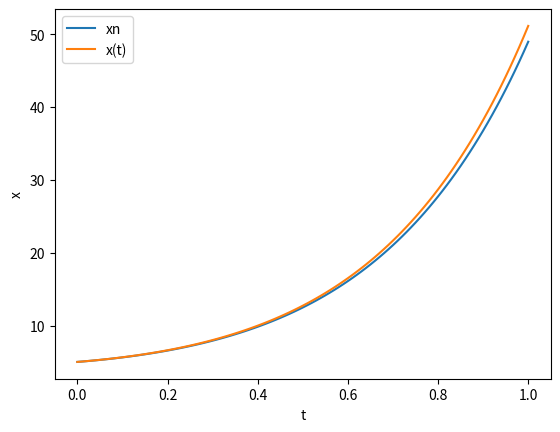
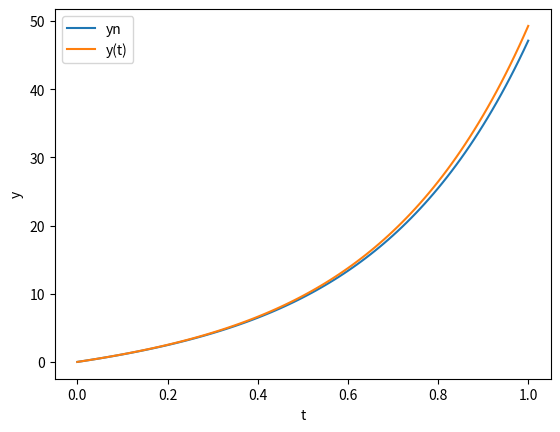
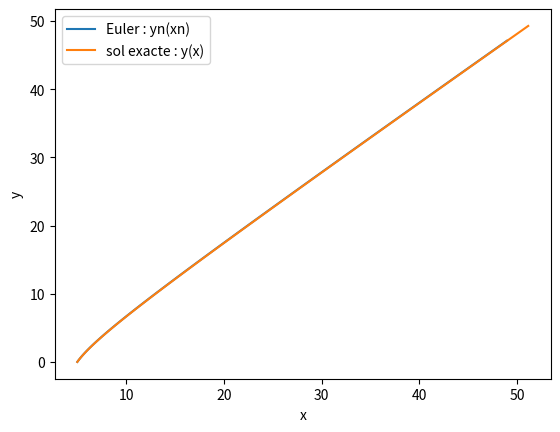
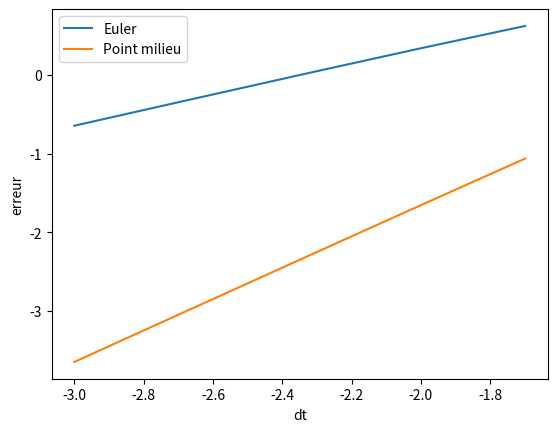

Python code for these plots, in order:
import numpy as np
import matplotlib.pyplot as plt
import numpy.linalg as LA

######### Exercice 1 : schema d'Euler explicite
## on resout le systeme
## x' = x + 2y
## y' = 2x + y
##

############  Parametres
# conseil : mettre tous les parametres que vous pouvez etre amenes a modifier dans une section au debut du code
T = 1.0 # temps final
N = 100 # nbre de pas de temps

# fonction second membre f
def f(t,X):
    x = X[0] + 2*X[1]
    y = 2*X[0] + X[1]
    return np.array([x,y])
# condition initiale
X0 = np.array([5.,0.])

# solution exacte :
def sol(t):
    a = (X0[0]-X0[1])/2.
    b = (X0[0]+X0[1])/2.
    x = a * np.exp(-t) + b * np.exp(3*t)
    y = - a * np.exp(-t) + b * np.exp(3*t)
    return np.array([x,y])

############ Resolution par le schema d'Euler explicite (et pt milieu)

## Euler explicite
def Euler_exp(X0,N,T):
    dt = T/N # pas de temps
    t=0 # temps
    X = np.zeros([N+1,2])
    X[0] = X0
    ## boucle en temps
    for i in range(0,N):
        F = f(t,X[i])
        X[i+1] = X[i] + dt * F
        t += dt
    return X

## point milieu
def pt_milieu(X0,N,T):
    dt = T/N # pas de temps
    t=0 # temps
    X = np.zeros([N+1,2])
    X[0] = X0
    ## boucle en temps
    for i in range(0,N):
        F1 = f(t,X[i])
        X1 = X[i] + 0.5*dt * F1
        F = f(t+0.5*dt, X1)
        X[i+1] = X[i] + dt * F
        t += dt
    return X

sol_Euler = Euler_exp(X0, N, T)
x_Euler, y_Euler = sol_Euler[:,0] , sol_Euler[:,1]
t_Euler = np.linspace(0,1,N+1)


## solution exacte :
sol_exacte = sol(t_Euler)
sol_x , sol_y = sol_exacte[0,:] , sol_exacte[1,:]

## figure x(t) (Euler et sol exacte)
plt.figure()
plt.plot(t_Euler,x_Euler,label="xn")
plt.plot(t_Euler,sol_x,label="x(t)")
plt.xlabel("t")
plt.ylabel("x")
plt.legend()
plt.show()

## figure y(t) (Euler et sol exacte)
plt.figure()
plt.plot(t_Euler,y_Euler,label="yn")
plt.plot(t_Euler,sol_y,label="y(t)")
plt.xlabel("t")
plt.ylabel("y")
plt.legend()
plt.show()

## solution dans le plan des phases (Euler et sol exacte)
plt.figure()
plt.plot(x_Euler,y_Euler,label="Euler : yn(xn)")
plt.plot(sol_x,sol_y,label="sol exacte : y(x)")
plt.xlabel("x")
plt.ylabel("y")
plt.legend()
plt.show()

################ calcul du taux de convergence
## calcul de l'erreur max commise par le schema d'Euler
def erreur_Euler_exp(X0,N,T):
    sol_Euler = Euler_exp(X0, N, T)
    x_Euler , y_Euler = sol_Euler[:,0] , sol_Euler[:,1]
    tps = np.linspace(0,T,N+1)
    sol_exacte = np.transpose(sol(tps))
    sol_x , sol_y = sol_exacte[:,0] , sol_exacte[:,1]

    # erreur
    err_x = LA.norm(x_Euler - sol_x, np.inf)
    err_y = LA.norm(y_Euler - sol_y, np.inf)

    return max([err_x, err_y])

## calcul de l'erreur max commise par le schema du point milieu
def erreur_milieu(X0,N,T):
    sol_mil = pt_milieu(X0, N, T)
    x_mil , y_mil = sol_mil[:,0] , sol_mil[:,1]
    tps = np.linspace(0,T,N+1)
    sol_exacte = np.transpose(sol(tps))
    sol_x , sol_y = sol_exacte[:,0] , sol_exacte[:,1]

    # erreur
    err_x = LA.norm(x_mil - sol_x, np.inf)
    err_y = LA.norm(y_mil - sol_y, np.inf)

    return max([err_x, err_y])


## erreur en fonction du pas de temps (echelle logarithmique)
pas = [50,100,200,500,1000]

err_Euler = []
err_milieu = []
delta_t = []
for k in pas:
    err_Euler.append(erreur_Euler_exp(X0,k,T))
    err_milieu.append(erreur_milieu(X0,k,T))
    delta_t.append(T/k)

## plot de l'erreur en echelle logarithmique
log_delta_t = np.log10(delta_t)
log_err_Euler = np.log10(err_Euler)
log_err_milieu = np.log10(err_milieu)

plt.figure()
plt.plot(log_delta_t, log_err_Euler, label="Euler")
plt.plot(log_delta_t, log_err_milieu, label="Point milieu")
plt.xlabel("dt")
plt.ylabel("erreur")
plt.legend()
plt.show()

## droite proche de cette erreur
z_Euler = np.polyfit(log_delta_t,log_err_Euler,1)
print('z_Euler = ', z_Euler)
z_milieu = np.polyfit(log_delta_t,log_err_milieu,1)
print('z_Euler = ', z_milieu)
